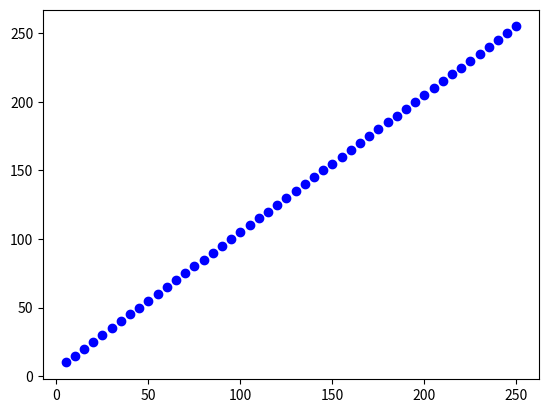

Here is the Python script that generated this plot:
from statistics import variance, correlation, covariance, mean
list1 = [5, 10, 15, 20, 25, 30, 35, 40, 45, 50,
          55, 60, 65, 70, 75, 80, 85, 90, 95, 100,
          105, 110, 115, 120, 125, 130, 135, 140, 145, 150,
          155, 160, 165, 170, 175, 180, 185, 190, 195, 200,
          205, 210, 215, 220, 225, 230, 235, 240, 245, 250]


list2 = [10, 15, 20, 25, 30, 35, 40, 45, 50, 55,
          60, 65, 70, 75, 80, 85, 90, 95, 100, 105,
          110, 115, 120, 125, 130, 135, 140, 145, 150, 155,
          160, 165, 170, 175, 180, 185, 190, 195, 200, 205,
          210, 215, 220, 225, 230, 235, 240, 245, 250, 255]


# Variance list1 and mean
print(mean(list1))
print(f'VARIANCE LIST1: {variance(list1)}')


# Variance list2 and mean
print(mean(list2))
print(f'VARIANCE LIST2: {variance(list2)}')


# Covariance das list
print(f'COVARIANCE: {covariance(list1, list2)}') # Esperado: Positiva


# Correlation das list
print(f'CORRELATION: {correlation(list1, list2)}') # Esperado: Proximo de 1

from matplotlib import pyplot as plt

plt.scatter(list1, list2, color='blue', marker='o')
plt.show()
